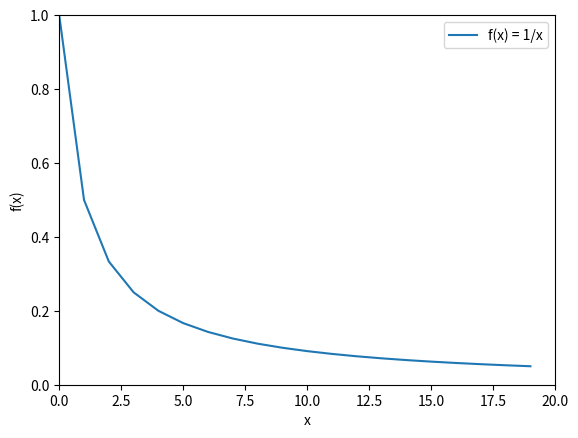

Source code (Python):
import matplotlib.pyplot as plt
import numpy as np


x = np.arange(1, 21, 1)
print(x)
plt.plot(1/x, label = "f(x) = 1/x")
plt.axis([0, 20, 0, 1])
plt.xlabel("x")
plt.ylabel("f(x)")
plt.legend()
plt.show()